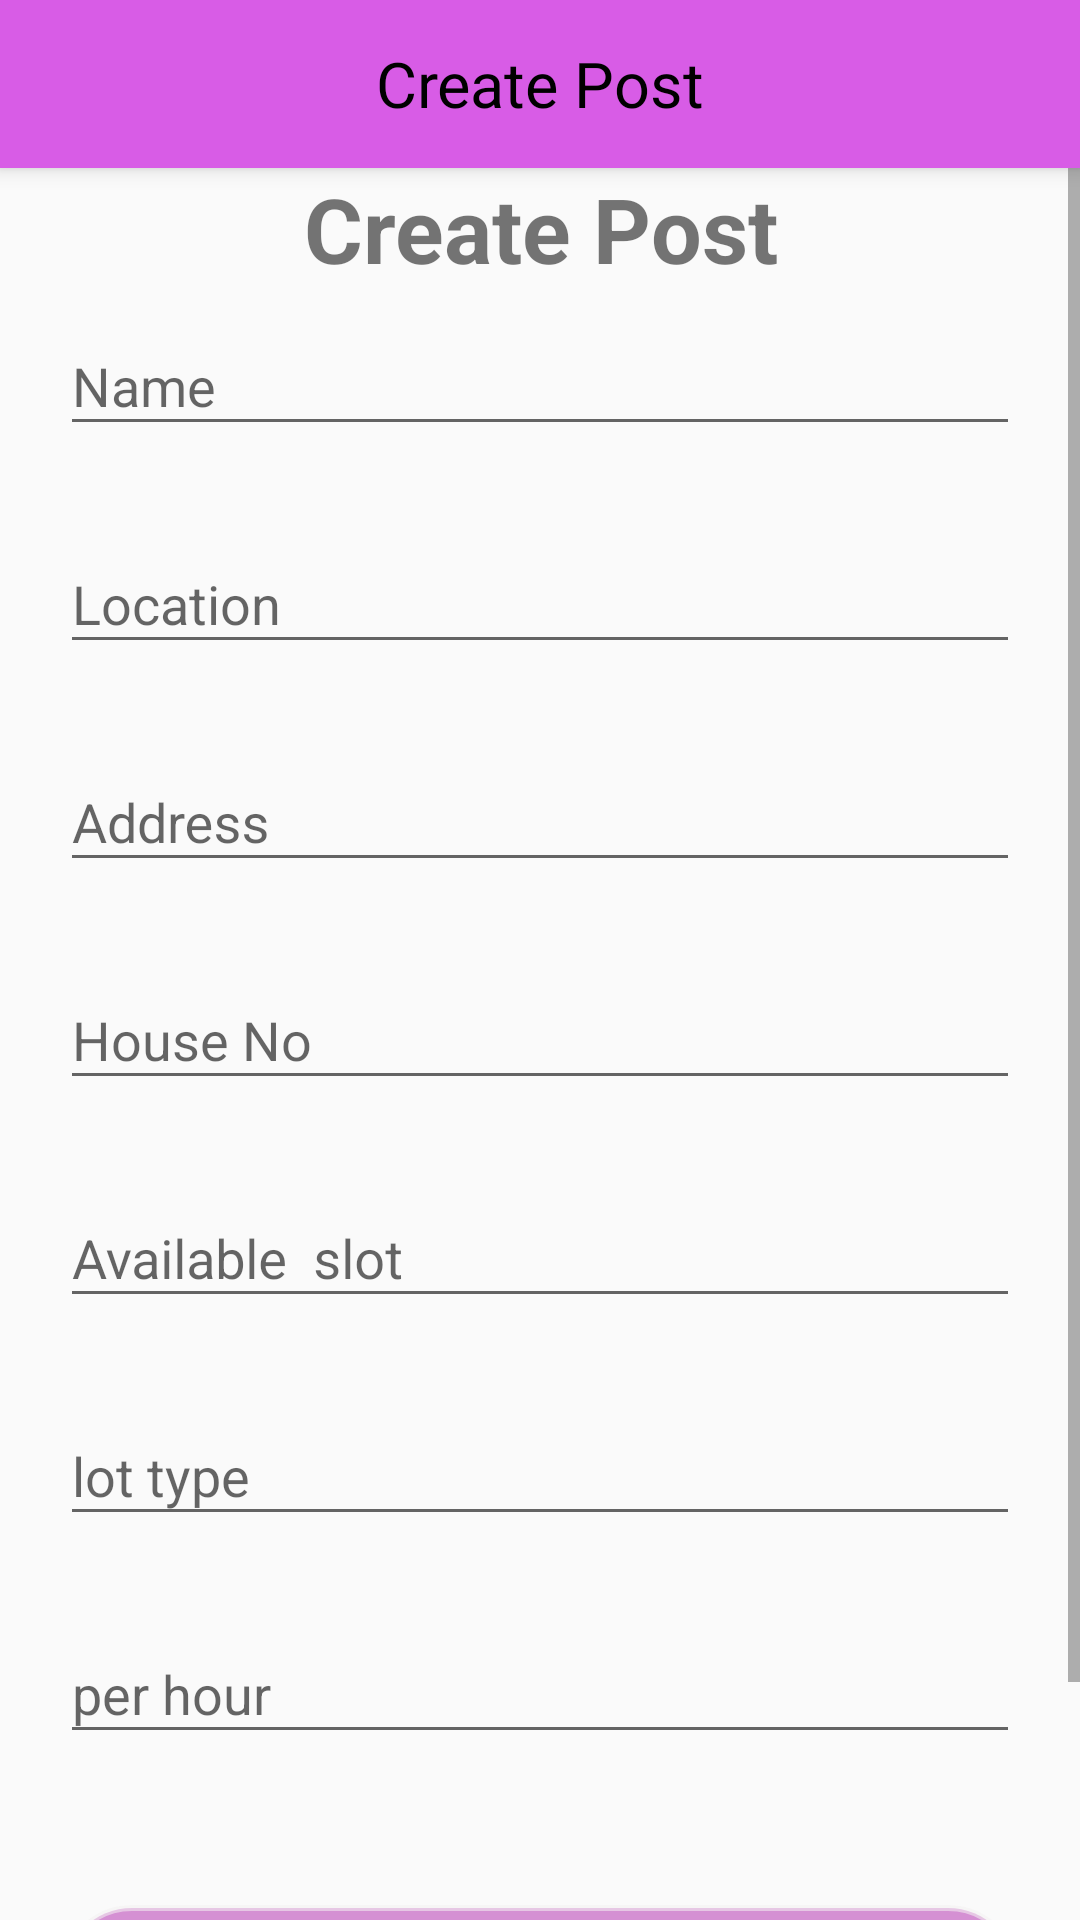

Layout XML and referenced resources for this Android screen:
<!-- AndroidManifest.xml: application theme AppTheme -->
<!-- res/layout/activity_create_post.xml -->
<?xml version="1.0" encoding="utf-8"?>
<LinearLayout xmlns:android="http://schemas.android.com/apk/res/android"
    xmlns:app="http://schemas.android.com/apk/res-auto"
    xmlns:tools="http://schemas.android.com/tools"
    android:layout_width="match_parent"
    android:layout_height="match_parent"
    android:orientation="vertical"
    android:background="@drawable/back_image1"
    tools:context="com.mehedi.user.ubarparkingapps.Activity.CreatePostActivity">
    <android.support.v7.widget.Toolbar
        android:id="@+id/reg_toolbar"
        android:layout_width="match_parent"
        android:layout_height="?attr/actionBarSize"
        android:background="?attr/colorPrimary"
        android:elevation="4dp"
        android:theme="@style/ThemeOverlay.AppCompat.ActionBar"
        app:popupTheme="@style/ThemeOverlay.AppCompat.Light">
        <TextView
            android:id="@+id/category_title"
            android:layout_width="wrap_content"
            android:layout_height="wrap_content"
            android:maxHeight="50dp"
            android:layout_gravity="center"
            android:maxLines="1"
            android:text="Create Post"
            android:textColor="#000"
            android:textSize="21sp" />

    </android.support.v7.widget.Toolbar>


    <ScrollView
        android:layout_width="match_parent"
        android:layout_height="wrap_content">

    <LinearLayout
        android:orientation="vertical"
        android:layout_width="match_parent"
        android:layout_height="match_parent">

        <TextView
            android:textStyle="bold"
            android:layout_width="match_parent"
            android:layout_height="wrap_content"
            android:text="Create Post"
            android:textSize="30dp"
            android:gravity="center"/>

        <LinearLayout
            android:layout_marginLeft="20dp"
            android:layout_marginRight="20dp"
            android:orientation="vertical"
            android:layout_width="match_parent"
            android:layout_height="wrap_content">

            <android.support.design.widget.TextInputLayout
                android:layout_width="match_parent"
                android:id="@+id/namecreator"
                app:errorEnabled="true"
                android:layout_height="wrap_content"
                >

            <android.support.design.widget.TextInputEditText

                android:layout_width="match_parent"
                android:layout_height="wrap_content"
                android:hint="Name"
                />

            </android.support.design.widget.TextInputLayout>

            <android.support.design.widget.TextInputLayout
                android:layout_width="match_parent"
                android:id="@+id/loccreator"
                app:errorEnabled="true"
                android:layout_height="wrap_content"
                >

                <android.support.design.widget.TextInputEditText

                    android:layout_width="match_parent"
                    android:layout_height="wrap_content"
                    android:hint="Location"
                    />

            </android.support.design.widget.TextInputLayout>

            <android.support.design.widget.TextInputLayout
                android:layout_width="match_parent"
                android:id="@+id/addcreator"
                app:errorEnabled="true"
                android:layout_height="wrap_content"
                >

                <android.support.design.widget.TextInputEditText

                    android:layout_width="match_parent"
                    android:layout_height="wrap_content"
                    android:hint="Address"
                    />

            </android.support.design.widget.TextInputLayout>
            <android.support.design.widget.TextInputLayout
                android:layout_width="match_parent"
                android:id="@+id/houseno"
                app:errorEnabled="true"
                android:layout_height="wrap_content"
                >

                <android.support.design.widget.TextInputEditText

                    android:layout_width="match_parent"
                    android:layout_height="wrap_content"
                    android:hint="House No"
                    />

            </android.support.design.widget.TextInputLayout>
            <android.support.design.widget.TextInputLayout
                android:layout_width="match_parent"
                android:id="@+id/slotcreator"
                app:errorEnabled="true"
                android:layout_height="wrap_content"
                >

                <android.support.design.widget.TextInputEditText

                    android:layout_width="match_parent"
                    android:layout_height="wrap_content"
                    android:hint="Available  slot"
                    />

            </android.support.design.widget.TextInputLayout>

            <android.support.design.widget.TextInputLayout
                android:layout_width="match_parent"
                android:id="@+id/slottypecreator"
                app:errorEnabled="true"
                android:layout_height="wrap_content"
                >

                <android.support.design.widget.TextInputEditText

                    android:layout_width="match_parent"
                    android:layout_height="wrap_content"
                    android:hint="lot type"
                    />

            </android.support.design.widget.TextInputLayout>


            <android.support.design.widget.TextInputLayout
                android:layout_width="match_parent"
                android:id="@+id/perhour"
                app:errorEnabled="true"
                android:layout_height="wrap_content"
                >

                <android.support.design.widget.TextInputEditText

                    android:layout_width="match_parent"
                    android:layout_height="wrap_content"
                    android:hint="per hour"
                    />

            </android.support.design.widget.TextInputLayout>

        </LinearLayout>

          <LinearLayout

              android:layout_marginTop="30dp"
              android:layout_marginLeft="20dp"
              android:layout_marginRight="20dp"
              android:layout_width="match_parent"
              android:layout_height="wrap_content"
              android:orientation="vertical"
              android:gravity="center">

              <Button
                  android:background="@drawable/regierripplebutton"
                  android:onClick="SaveCreatePost"
                  android:layout_width="match_parent"
                  android:layout_height="wrap_content"
                  android:text="Save"
                  android:textStyle="bold"
                  android:textSize="25dp"/>

          </LinearLayout>


        <LinearLayout
            android:layout_marginLeft="10dp"
            android:layout_marginRight="10dp"
            android:layout_marginTop="30dp"
            android:background="@color/colorGray"
            android:orientation="vertical"
            android:gravity="center"
            android:layout_width="match_parent"
            android:layout_height="wrap_content">

            <com.google.android.gms.ads.AdView
                xmlns:ads="http://schemas.android.com/apk/res-auto"
                android:id="@+id/adView"
                android:layout_width="wrap_content"
                android:layout_height="wrap_content"
                android:layout_centerHorizontal="true"
                android:layout_alignParentBottom="true"
                ads:adSize="BANNER"
                ads:adUnitId="ca-app-pub-3940256099942544/6300978111">
            </com.google.android.gms.ads.AdView>
    </LinearLayout>
    </LinearLayout>
    </ScrollView>
</LinearLayout>
<!-- resources referenced by this layout -->
<resources>
  <color name="colorGray">#d0d1d0</color>
  <!-- drawable regierripplebutton (drawable) -->
  <?xml version="1.0" encoding="utf-8"?>
  <ripple xmlns:android="http://schemas.android.com/apk/res/android"
      android:color="@color/buttonpress">
  
      <item>
          <shape android:shape="rectangle">
  
              <solid android:color="#D590D3" />
              <corners android:radius="160dp"></corners>
              <stroke
                  android:width="2dp"
                  android:color="#90F5F2F3"
                  />
          </shape>
      </item>
  </ripple>
  <style name="AppTheme" parent="Theme.AppCompat.Light.NoActionBar">
          
          <item name="colorPrimary">@color/colorPrimary</item>
          <item name="colorPrimaryDark">@color/colorPrimaryDark</item>
          <item name="colorAccent">@color/colorAccent</item>
          <item name="android:windowAnimationStyle">@style/CustomActivityAnimation</item>
      </style>
  <color name="buttonpress">#3A3939</color>
  <color name="colorPrimary">#D85CE6</color>
  <color name="colorPrimaryDark">#1b38f1</color>
  <color name="colorAccent">#FF4081</color>
  <style name="CustomActivityAnimation" parent="@android:style/Animation.Activity">
          <item name="android:activityOpenEnterAnimation">@anim/slide_in_right</item>
          <item name="android:activityOpenExitAnimation">@anim/slide_out_left</item>
          <item name="android:activityCloseEnterAnimation">@anim/slide_in_left</item>
          <item name="android:activityCloseExitAnimation">@anim/slide_out_right</item>
      </style>
</resources>
